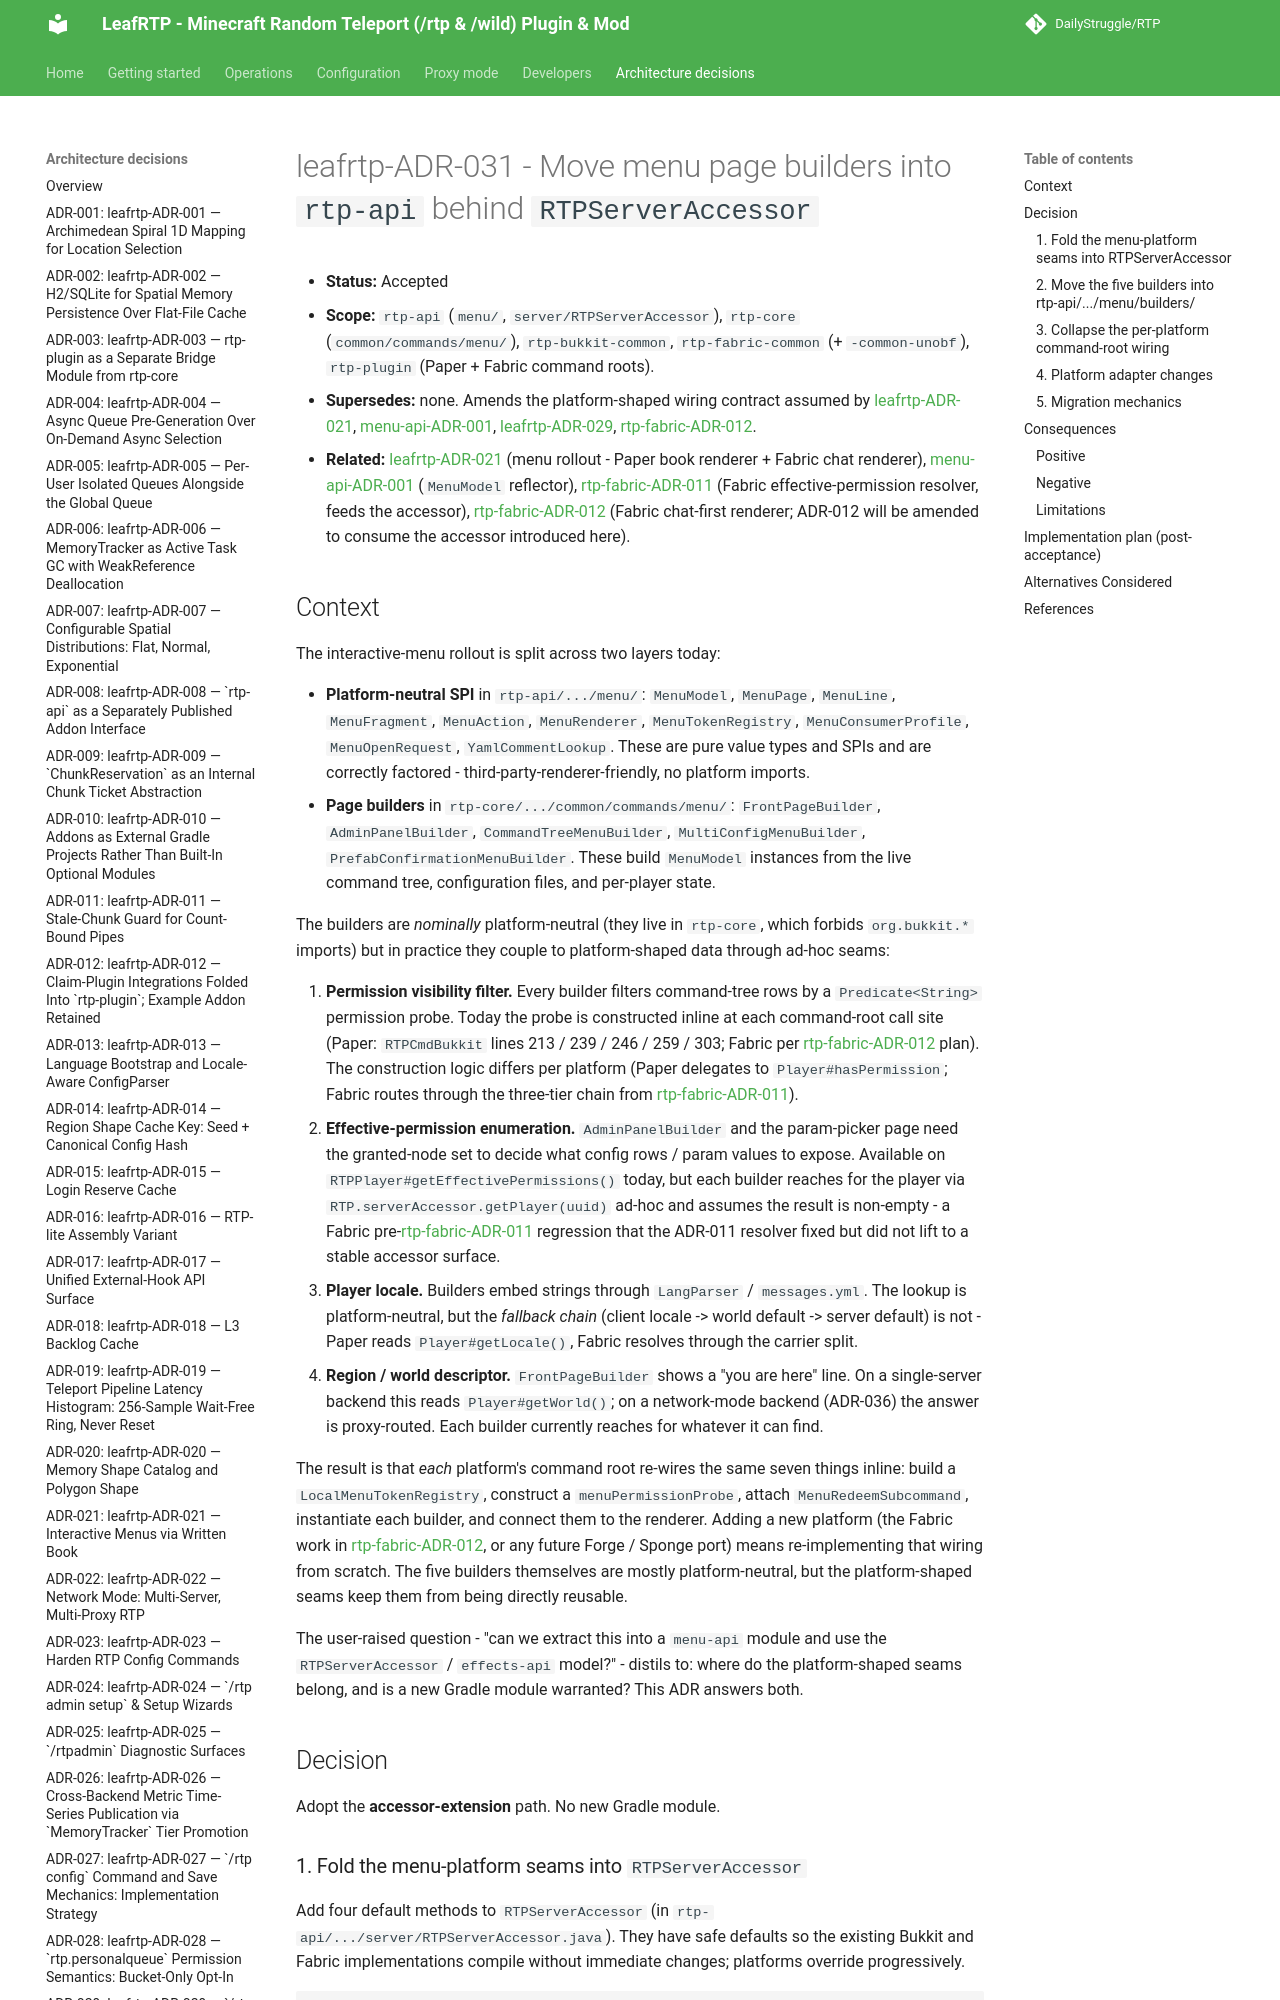

repository: DailyStruggle/RTP · page: adr/leafrtp-ADR-031-menu-builders-behind-server-accessor/index.html · generator: mkdocs

# leafrtp-ADR-031 - Move menu page builders into `rtp-api` behind `RTPServerAccessor`

- **Status:** Accepted
- **Scope:** `rtp-api` (`menu/`, `server/RTPServerAccessor`), `rtp-core` (`common/commands/menu/`), `rtp-bukkit-common`, `rtp-fabric-common` (+ `-common-unobf`), `rtp-plugin` (Paper + Fabric command roots).
- **Supersedes:** none. Amends the platform-shaped wiring contract assumed by [leafrtp-ADR-021](leafrtp-ADR-021-interactive-menus-book-first.md), [menu-api-ADR-001](../../../../api/menu-api/docs/adr/menu-api-ADR-001-command-tree-menu-reflector.md), [leafrtp-ADR-029](leafrtp-ADR-029-rtp-docs-menu-consumer.md), [rtp-fabric-ADR-012](../../../../platforms/fabric/docs/adr/rtp-fabric-ADR-012-menu-renderer-parity.md).
- **Related:** [leafrtp-ADR-021](leafrtp-ADR-021-interactive-menus-book-first.md) (menu rollout - Paper book renderer + Fabric chat renderer), [menu-api-ADR-001](../../../../api/menu-api/docs/adr/menu-api-ADR-001-command-tree-menu-reflector.md) (`MenuModel` reflector), [rtp-fabric-ADR-011](../../../../platforms/fabric/docs/adr/rtp-fabric-ADR-011-effective-permissions-enumeration.md) (Fabric effective-permission resolver, feeds the accessor), [rtp-fabric-ADR-012](../../../../platforms/fabric/docs/adr/rtp-fabric-ADR-012-menu-renderer-parity.md) (Fabric chat-first renderer; ADR-012 will be amended to consume the accessor introduced here).
